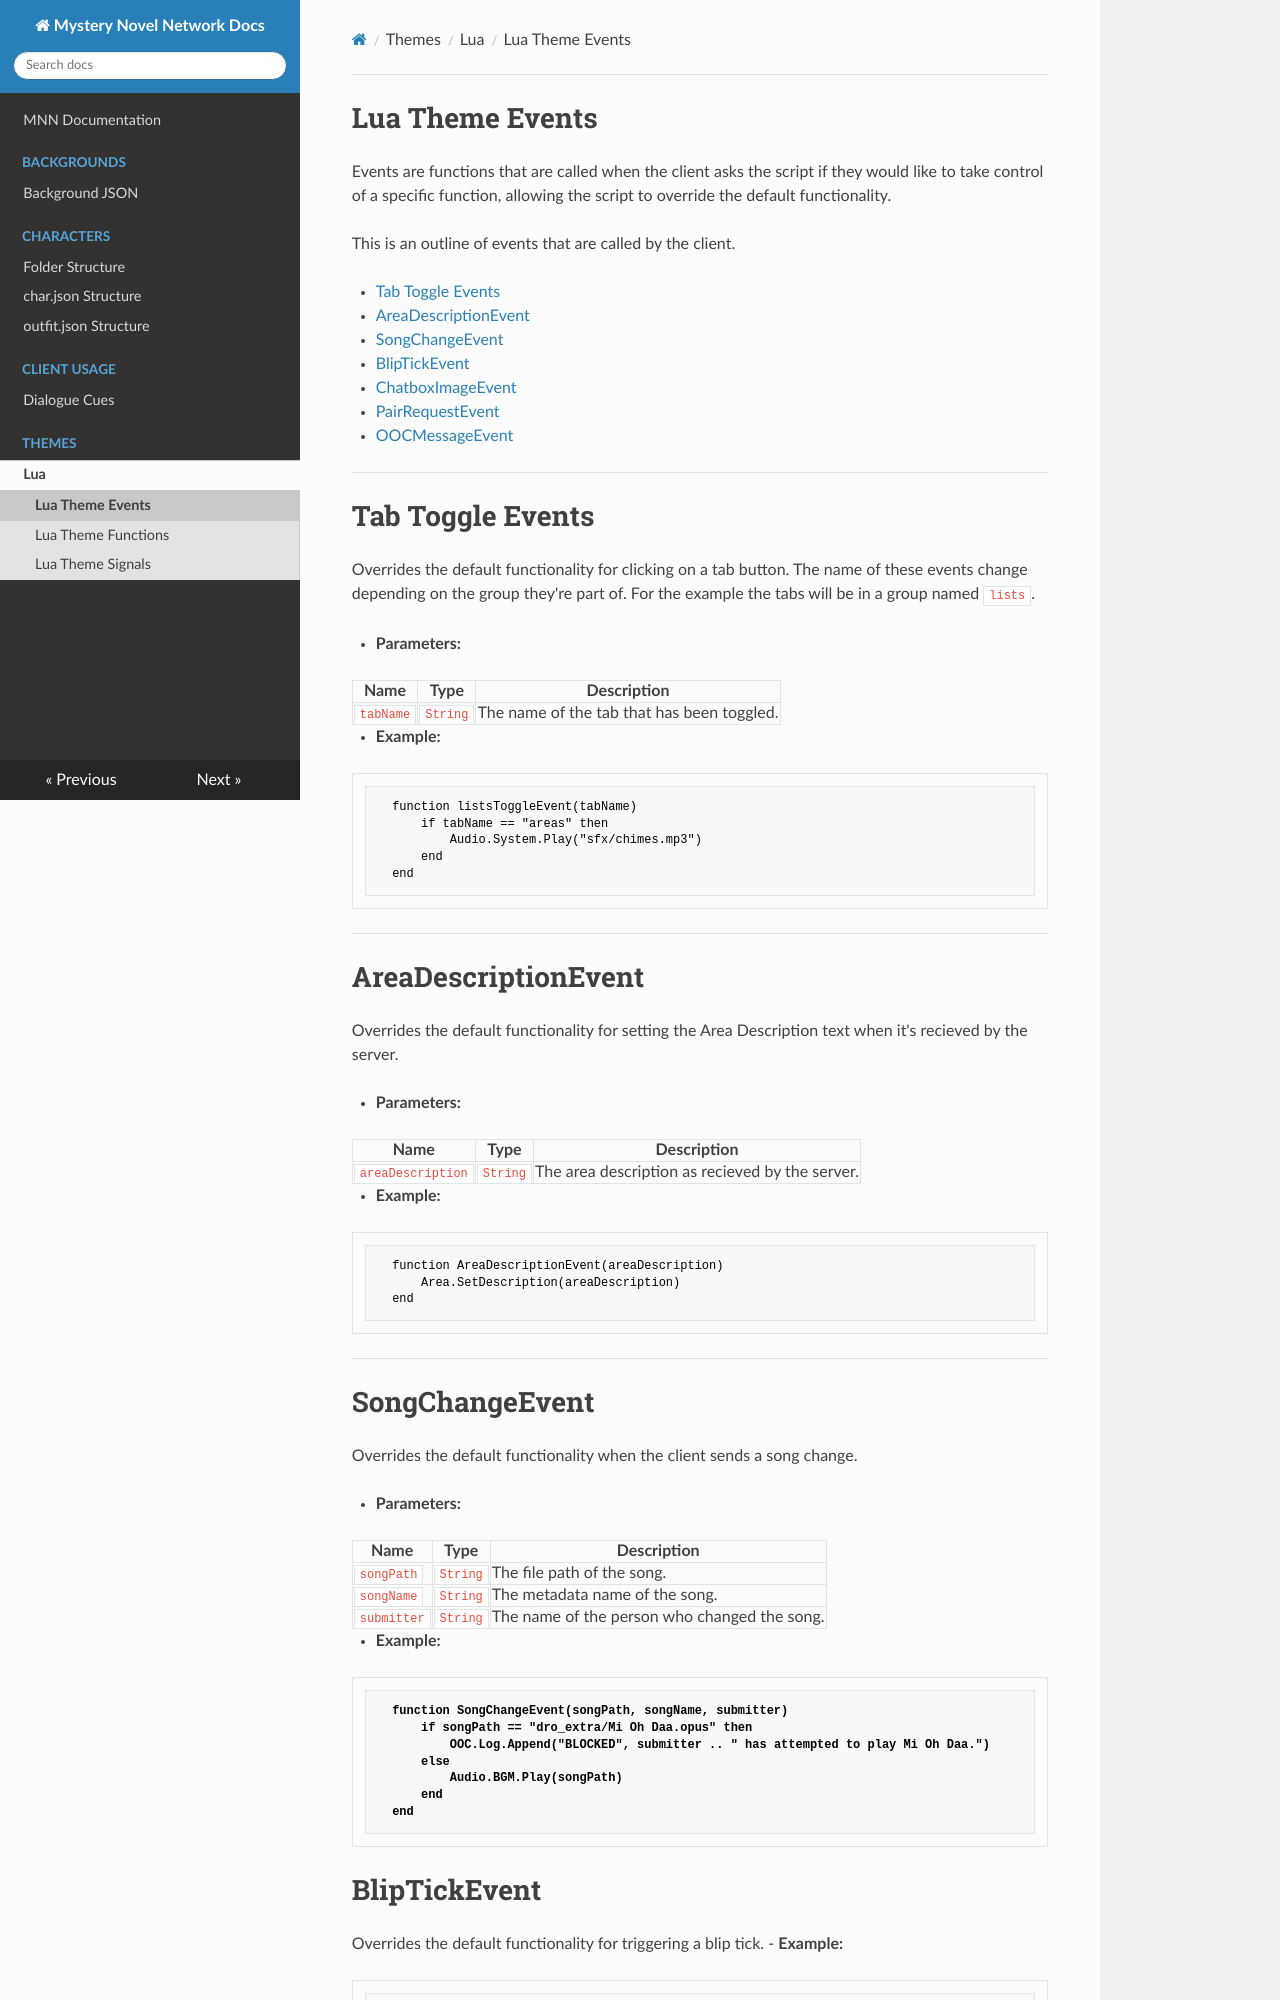

repository: Mystery-Novel-Online/MNO-Client · page: Themes/Lua/events/index.html · generator: mkdocs

# Lua Theme Events

Events are functions that are called when the client asks the script if they would like to take control of a specific function, allowing the script to override the default functionality. 

This is an outline of events that are called by the client.

- [Tab Toggle Events](#tab-toggle-events)
- [AreaDescriptionEvent](#areadescriptionevent)
- [SongChangeEvent](#songchangeevent)
- [BlipTickEvent](#bliptickevent)
- [ChatboxImageEvent](#chatboximageevent)
- [PairRequestEvent](#pairrequestevent)
- [OOCMessageEvent](#oocmessageevent)

--- 
# Tab Toggle Events
Overrides the default functionality for clicking on a tab button. The name of these events change depending on the group they're part of. For the example the tabs will be in a group named `lists`.

- **Parameters:**

  | Name       | Type     | Description                 |
  |------------|----------|-----------------------------|
  | `tabName`| `String` | The name of the tab that has been toggled. |

- **Example:**

  ```lua
    function listsToggleEvent(tabName)
        if tabName == "areas" then
            Audio.System.Play("sfx/chimes.mp3")
        end
    end
  ```

---

# AreaDescriptionEvent
Overrides the default functionality for setting the Area Description text when it's recieved by the server.

- **Parameters:**

  | Name       | Type     | Description                 |
  |------------|----------|-----------------------------|
  | `areaDescription`| `String` | The area description as recieved by the server. |

- **Example:**

  ```lua
    function AreaDescriptionEvent(areaDescription)
        Area.SetDescription(areaDescription)
    end
  ```

---

# SongChangeEvent
Overrides the default functionality when the client sends a song change. 

- **Parameters:**

  | Name       | Type     | Description                 |
  |------------|----------|-----------------------------|
  | `songPath`| `String` | The file path of the song. |
  | `songName`| `String` | The metadata name of the song. |
  | `submitter`| `String` | The name of the person who changed the song. |

- **Example:**

  ```lua
    function SongChangeEvent(songPath, songName, submitter)
        if songPath == "dro_extra/Mi Oh Daa.opus" then
            OOC.Log.Append("BLOCKED", submitter .. " has attempted to play Mi Oh Daa.")
        else
            Audio.BGM.Play(songPath)
        end
    end
  ```
---
